Labelled photos from "data", an image-classification folder in LUMIERE05/ANN-dog_and_cat_classifier. The possible labels are: cats without background, dogs without background.

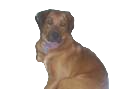
Label: dogs without background

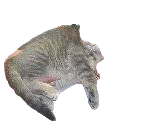
Label: cats without background

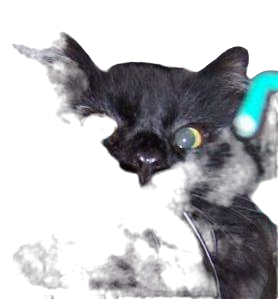
Label: cats without background

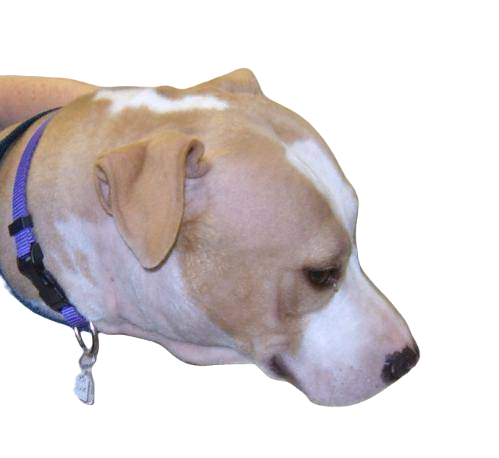
Label: dogs without background

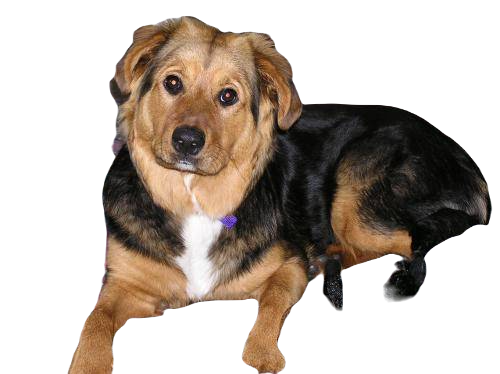
Label: dogs without background

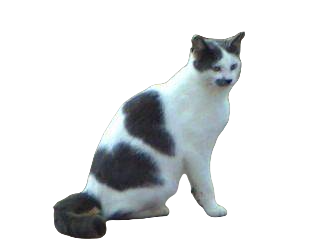
Label: cats without background
